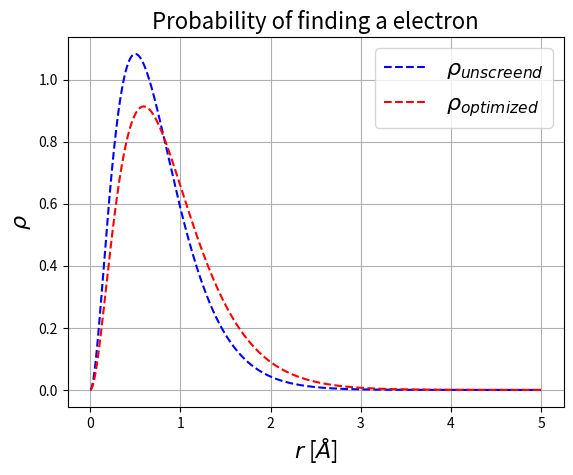

Source code (Python): (Note: this script raises an exception after producing the figure.)
#%% T! Benchmarking for variational Monte Carlo
# 
# Standard includes

import numpy as np
import matplotlib.pyplot as plt


#%% Centeral mean field approx. from Hartree

Z_unscreened = 2
Z_optimized  = 27/16

r = np.linspace(0, 5, 1000)
def rho(r, Z):
    return Z**3*4*r**2*np.exp(-2*Z*r)

# NORMALIZE!?!
rho_unscreened = rho(r, Z_unscreened)
rho_optimized = rho(r, Z_optimized)
fig, ax = plt.subplots()
ax.plot(r, rho_unscreened, '--', color='blue', label=r'$\rho_{unscreend}$')
ax.plot(r, rho_optimized , '--', color='red', label=r'$\rho_{optimized}$')

ax.set_title(r'Probability of finding a electron', fontsize='16')
ax.set_xlabel(r'$r$ [$Å$]', fontsize='16')
ax.set_ylabel(r'$\rho$', fontsize='16')

ax.grid()
ax.legend(fontsize='16', loc='upper right')

plt.savefig('../T1/figure/probability_benchmark.pdf', format='pdf', bbox_inches='tight')
plt.show()

#%%


